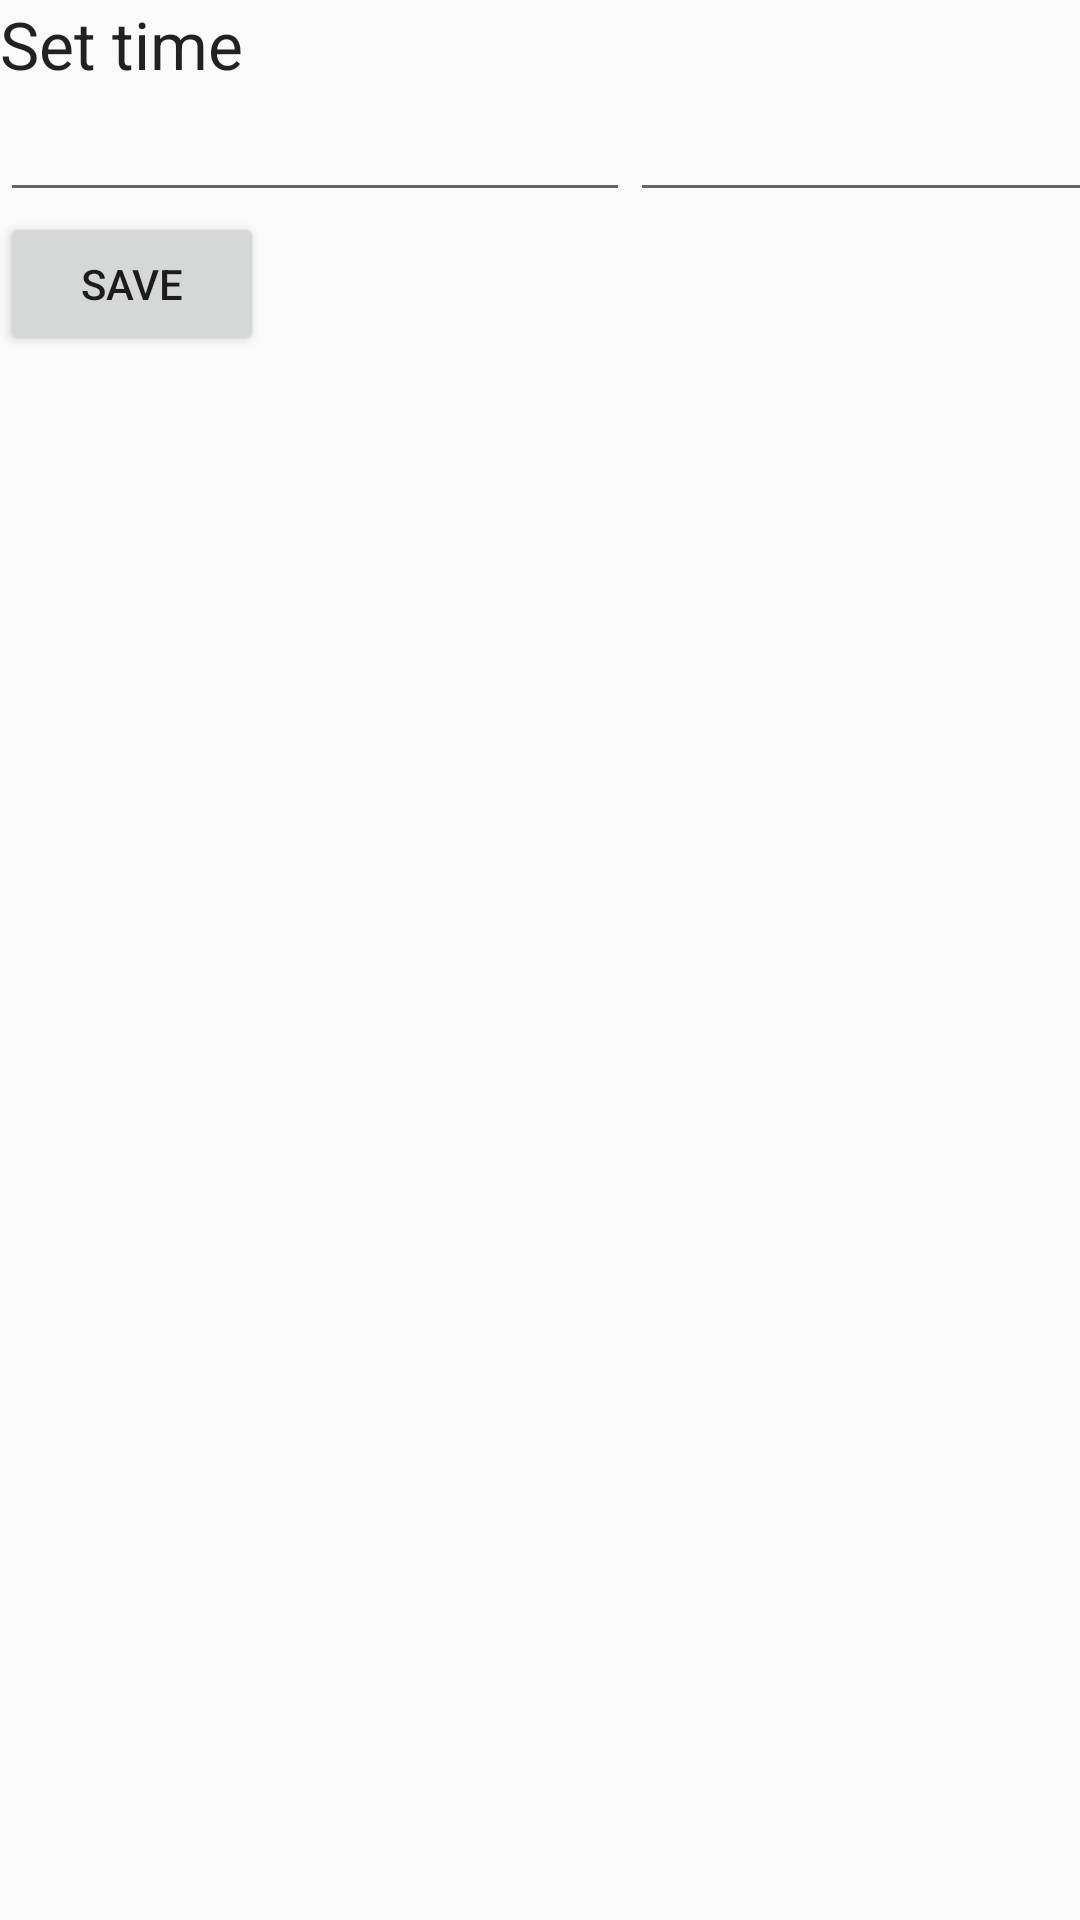

Produce the Android XML layout that renders to this screen, including the resource entries it uses.
<!-- AndroidManifest.xml: application theme Theme.AppCompat.Light.NoActionBar -->
<!-- res/layout/order_dialog.xml -->
<?xml version="1.0" encoding="utf-8"?>
<GridLayout xmlns:android="http://schemas.android.com/apk/res/android"
    android:orientation="vertical" android:layout_width="wrap_content"
    android:layout_height="wrap_content"
    android:columnCount="4"
    android:rowCount="7">


    <TextView
        android:layout_width="wrap_content"
        android:layout_height="wrap_content"
        android:textAppearance="?android:attr/textAppearanceLarge"
        android:text="Set time"
        android:id="@+id/lblTime"
        android:layout_row="0"
        android:layout_column="0" />

    <Button
        android:layout_width="wrap_content"
        android:layout_height="wrap_content"
        android:text="Save"
        android:id="@+id/btnSetTime"
        android:layout_row="3"
        android:layout_column="0" />

    <EditText
        android:layout_width="wrap_content"
        android:layout_height="wrap_content"
        android:inputType="date"
        android:ems="10"
        android:id="@+id/txtDate"
        android:layout_row="1"
        android:layout_column="0" />

    <EditText
        android:layout_width="wrap_content"
        android:layout_height="wrap_content"
        android:inputType="time"
        android:ems="10"
        android:id="@+id/txtTime"
        android:layout_row="1"
        android:layout_column="1" />
</GridLayout>
<!-- resources referenced by this layout -->
<resources>

</resources>
